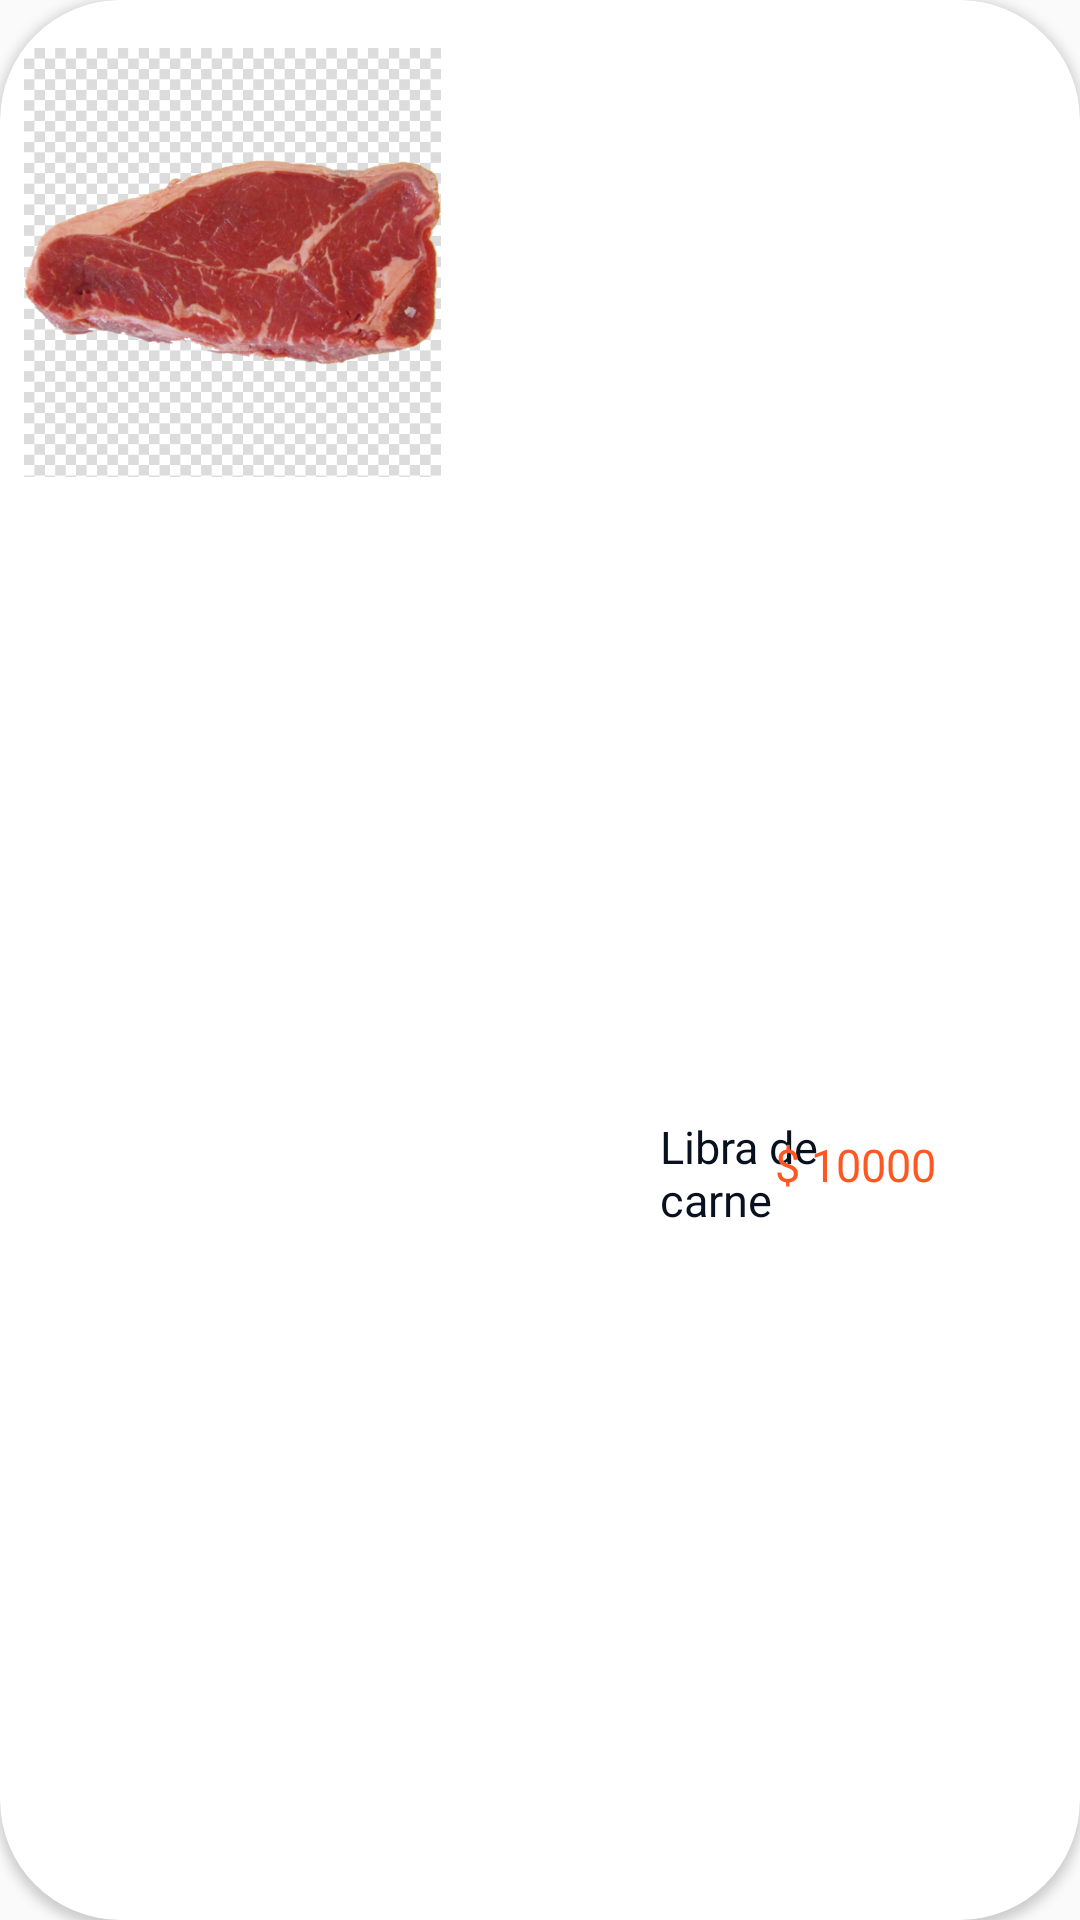

The Android layout XML behind this screen, and the referenced resources:
<!-- AndroidManifest.xml: application theme Theme.Firebase -->
<!-- res/layout/carnes_res_row_item.xml -->
<?xml version="1.0" encoding="utf-8"?>
<androidx.cardview.widget.CardView xmlns:android="http://schemas.android.com/apk/res/android"
    xmlns:app="http://schemas.android.com/apk/res-auto"
    xmlns:tools="http://schemas.android.com/tools"
    android:layout_width="match_parent"
    android:layout_height="wrap_content"

    android:elevation="15dp"
    app:cardCornerRadius="40dp">


    <androidx.constraintlayout.widget.ConstraintLayout
        android:layout_width="match_parent"
        android:layout_height="match_parent">


        <ImageView
            android:id="@+id/imagenItem"
            android:layout_width="139dp"
            android:layout_height="143dp"
            android:layout_marginStart="8dp"
            android:layout_marginTop="16dp"
            app:layout_constraintStart_toStartOf="parent"
            app:layout_constraintTop_toTopOf="parent"
            app:srcCompat="@drawable/carneibra" />

        <TextView
            android:id="@+id/nombre"
            android:layout_width="63dp"
            android:layout_height="35dp"
            android:layout_marginStart="220dp"
            android:layout_marginTop="10dp"
            android:text="Libra de carne"
            android:textColor="#091020"
            android:textSize="15sp"
            app:layout_constraintStart_toStartOf="parent"
            app:layout_constraintTop_toBottomOf="@+id/textView5" />

        <TextView
            android:id="@+id/precio"
            android:layout_width="wrap_content"
            android:layout_height="wrap_content"
            android:layout_marginEnd="48dp"
            android:text="$ 10000"
            android:textColor="#FF5722"
            android:textSize="15sp"
            app:layout_constraintBottom_toBottomOf="@+id/nombre"
            app:layout_constraintEnd_toEndOf="parent"
            app:layout_constraintTop_toTopOf="@+id/nombre"
            app:layout_constraintVertical_bias="0.4" />

        <TextView
            android:id="@+id/textView5"
            android:layout_width="0dp"
            android:layout_height="99dp"
            android:layout_marginStart="25dp"
            android:layout_marginTop="37dp"
            android:layout_marginBottom="52dp"
            android:text="La carne de res aporta atributos para una alimentación balanceada ya que es una de las principales fuentes de proteína, hierro y vitamina B12."
            android:textColor="#FFFFFF"
            app:layout_constraintBottom_toBottomOf="parent"
            app:layout_constraintEnd_toEndOf="parent"
            app:layout_constraintHorizontal_bias="0.75"
            app:layout_constraintStart_toEndOf="@+id/imagenItem"
            app:layout_constraintTop_toTopOf="parent" />

    </androidx.constraintlayout.widget.ConstraintLayout>

</androidx.cardview.widget.CardView>
<!-- resources referenced by this layout -->
<resources>
  <!-- drawable carneibra: png bitmap (drawable, 385977 bytes) -->
  <style name="Theme.Firebase" parent="Theme.AppCompat.Light.NoActionBar">
          
          <item name="colorPrimary">@color/purple_500</item>
          <item name="colorPrimaryVariant">@color/purple_700</item>
          <item name="colorOnPrimary">@color/white</item>
          
          <item name="colorSecondary">@color/teal_200</item>
          <item name="colorSecondaryVariant">@color/teal_700</item>
          <item name="colorOnSecondary">@color/black</item>
          
          <item name="android:statusBarColor" tools:targetApi="l">?attr/colorPrimaryVariant</item>
          
      </style>
  <color name="purple_500">#FF6200EE</color>
  <color name="purple_700">#FF3700B3</color>
  <color name="white">#FFFFFF</color>
  <color name="teal_200">#FF03DAC5</color>
  <color name="teal_700">#FF018786</color>
  <color name="black">#FF000000</color>
</resources>
